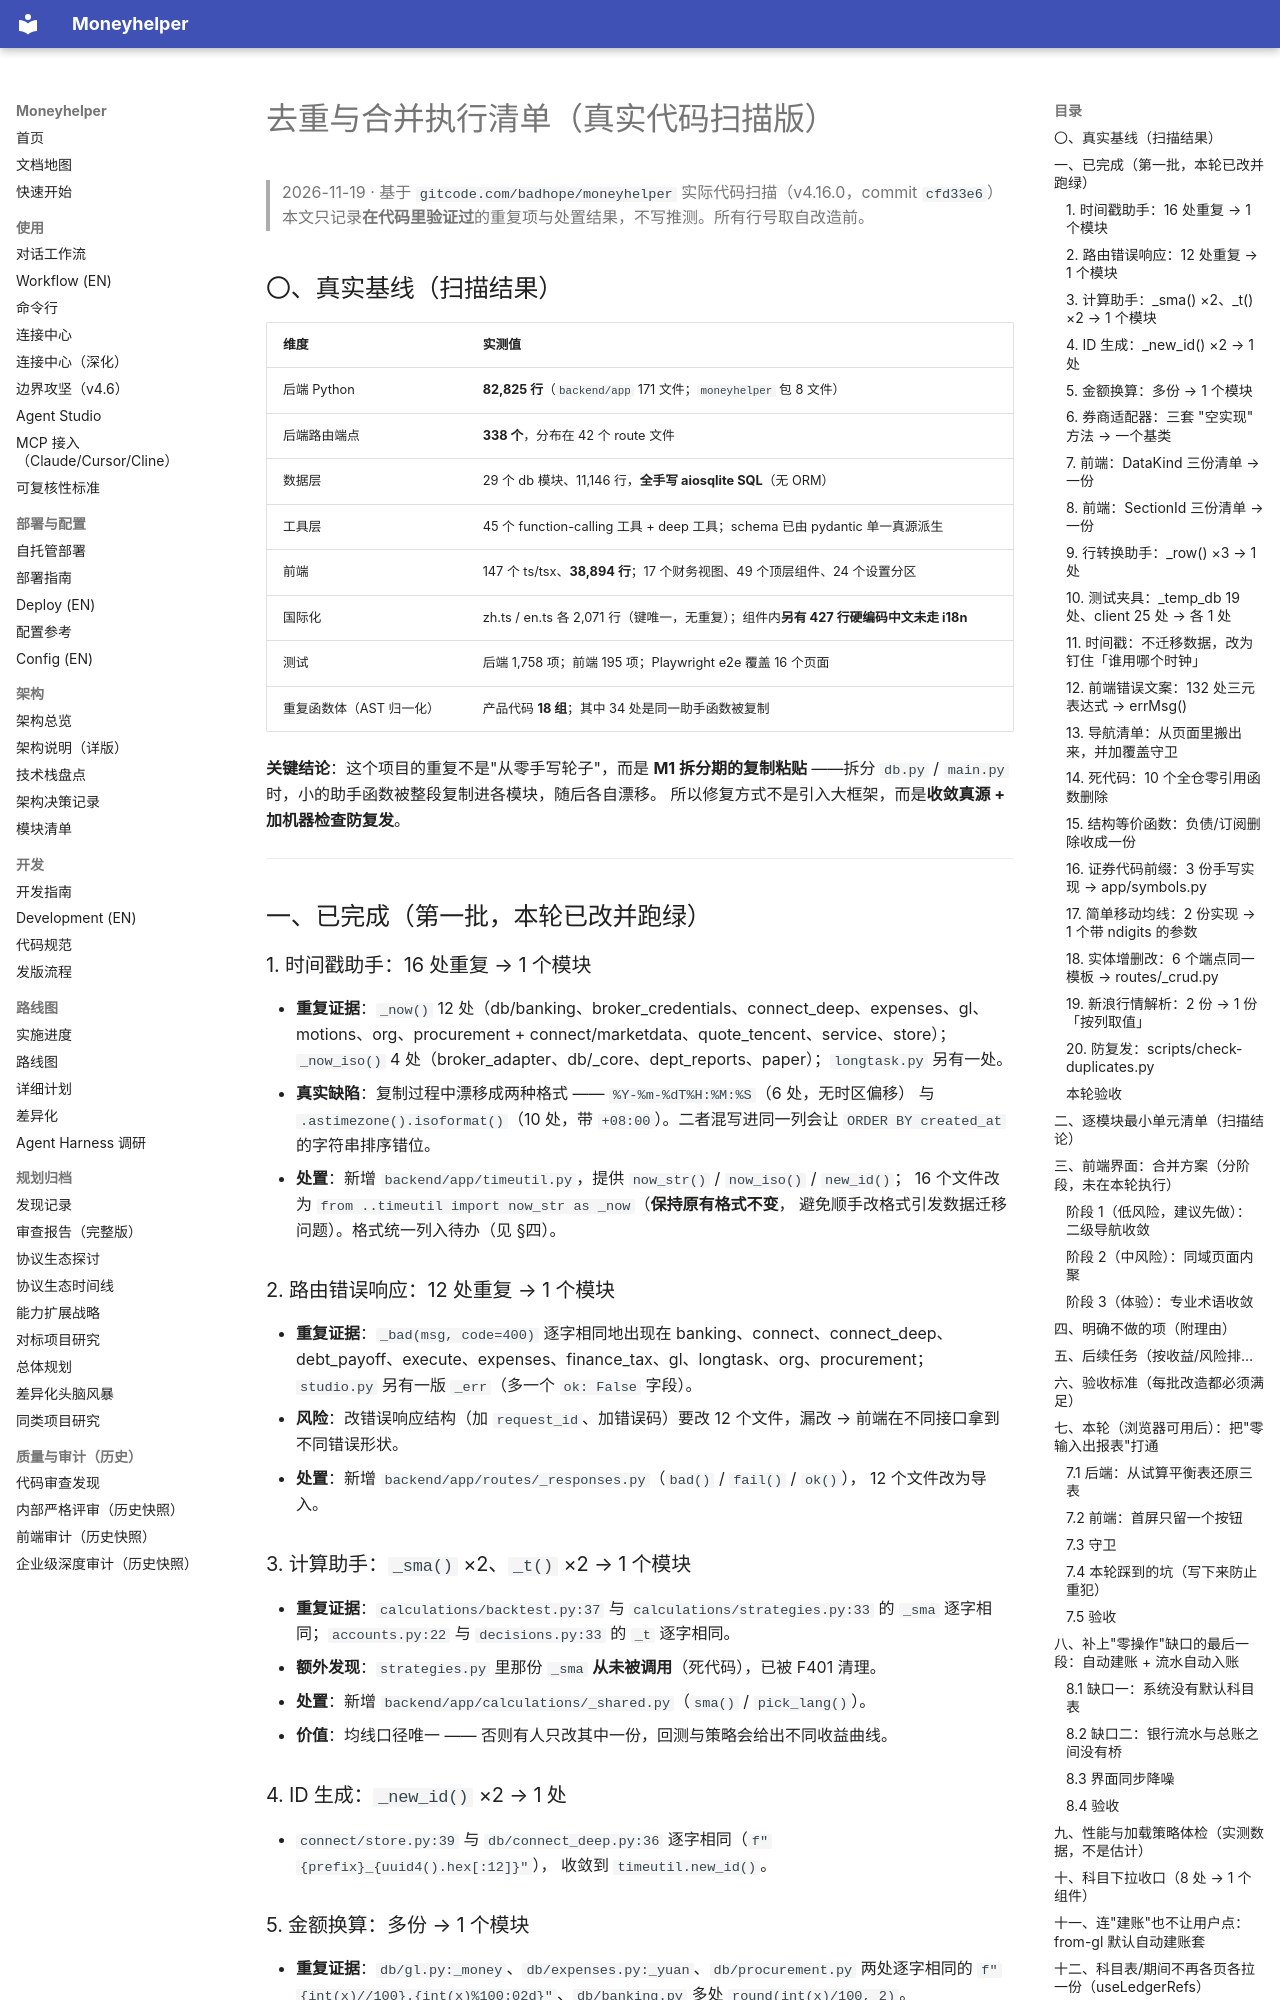

repository: badhope/moneyhelper · page: planning/12-去重与合并执行清单/index.html · generator: mkdocs

# 去重与合并执行清单（真实代码扫描版）

> 2026-11-19 · 基于 `gitcode.com/badhope/moneyhelper` 实际代码扫描（v4.16.0，commit `cfd33e6`）
> 本文只记录**在代码里验证过**的重复项与处置结果，不写推测。所有行号取自改造前。

## 〇、真实基线（扫描结果）

| 维度 | 实测值 |
|------|--------|
| 后端 Python | **82,825 行**（`backend/app` 171 文件；`moneyhelper` 包 8 文件） |
| 后端路由端点 | **338 个**，分布在 42 个 route 文件 |
| 数据层 | 29 个 db 模块、11,146 行，**全手写 aiosqlite SQL**（无 ORM） |
| 工具层 | 45 个 function-calling 工具 + deep 工具；schema 已由 pydantic 单一真源派生 |
| 前端 | 147 个 ts/tsx、**38,894 行**；17 个财务视图、49 个顶层组件、24 个设置分区 |
| 国际化 | zh.ts / en.ts 各 2,071 行（键唯一，无重复）；组件内**另有 427 行硬编码中文未走 i18n** |
| 测试 | 后端 1,758 项；前端 195 项；Playwright e2e 覆盖 16 个页面 |
| 重复函数体（AST 归一化） | 产品代码 **18 组**；其中 34 处是同一助手函数被复制 |

**关键结论**：这个项目的重复不是"从零手写轮子"，而是 **M1 拆分期的复制粘贴**
——拆分 `db.py` / `main.py` 时，小的助手函数被整段复制进各模块，随后各自漂移。
所以修复方式不是引入大框架，而是**收敛真源 + 加机器检查防复发**。

---

## 一、已完成（第一批，本轮已改并跑绿）

### 1. 时间戳助手：16 处重复 → 1 个模块

- **重复证据**：`_now()` 12 处（db/banking、broker_credentials、connect_deep、expenses、gl、
  motions、org、procurement + connect/marketdata、quote_tencent、service、store）；
  `_now_iso()` 4 处（broker_adapter、db/_core、dept_reports、paper）；`longtask.py` 另有一处。
- **真实缺陷**：复制过程中漂移成两种格式 —— `%Y-%m-%dT%H:%M:%S`（6 处，无时区偏移）
  与 `.astimezone().isoformat()`（10 处，带 `+08:00`）。二者混写进同一列会让
  `ORDER BY created_at` 的字符串排序错位。
- **处置**：新增 `backend/app/timeutil.py`，提供 `now_str()` / `now_iso()` / `new_id()`；
  16 个文件改为 `from ..timeutil import now_str as _now`（**保持原有格式不变**，
  避免顺手改格式引发数据迁移问题）。格式统一列入待办（见 §四）。

### 2. 路由错误响应：12 处重复 → 1 个模块

- **重复证据**：`_bad(msg, code=400)` 逐字相同地出现在 banking、connect、connect_deep、
  debt_payoff、execute、expenses、finance_tax、gl、longtask、org、procurement；
  `studio.py` 另有一版 `_err`（多一个 `ok: False` 字段）。
- **风险**：改错误响应结构（加 `request_id`、加错误码）要改 12 个文件，漏改 →
  前端在不同接口拿到不同错误形状。
- **处置**：新增 `backend/app/routes/_responses.py`（`bad()` / `fail()` / `ok()`），
  12 个文件改为导入。

### 3. 计算助手：`_sma()` ×2、`_t()` ×2 → 1 个模块

- **重复证据**：`calculations/backtest.py:37` 与 `calculations/strategies.py:33` 的 `_sma`
  逐字相同；`accounts.py:22` 与 `decisions.py:33` 的 `_t` 逐字相同。
- **额外发现**：`strategies.py` 里那份 `_sma` **从未被调用**（死代码），已被 F401 清理。
- **处置**：新增 `backend/app/calculations/_shared.py`（`sma()` / `pick_lang()`）。
- **价值**：均线口径唯一 —— 否则有人只改其中一份，回测与策略会给出不同收益曲线。

### 4. ID 生成：`_new_id()` ×2 → 1 处

- `connect/store.py:39` 与 `db/connect_deep.py:36` 逐字相同（`f"{prefix}_{uuid4().hex[:12]}"`），
  收敛到 `timeutil.new_id()`。
